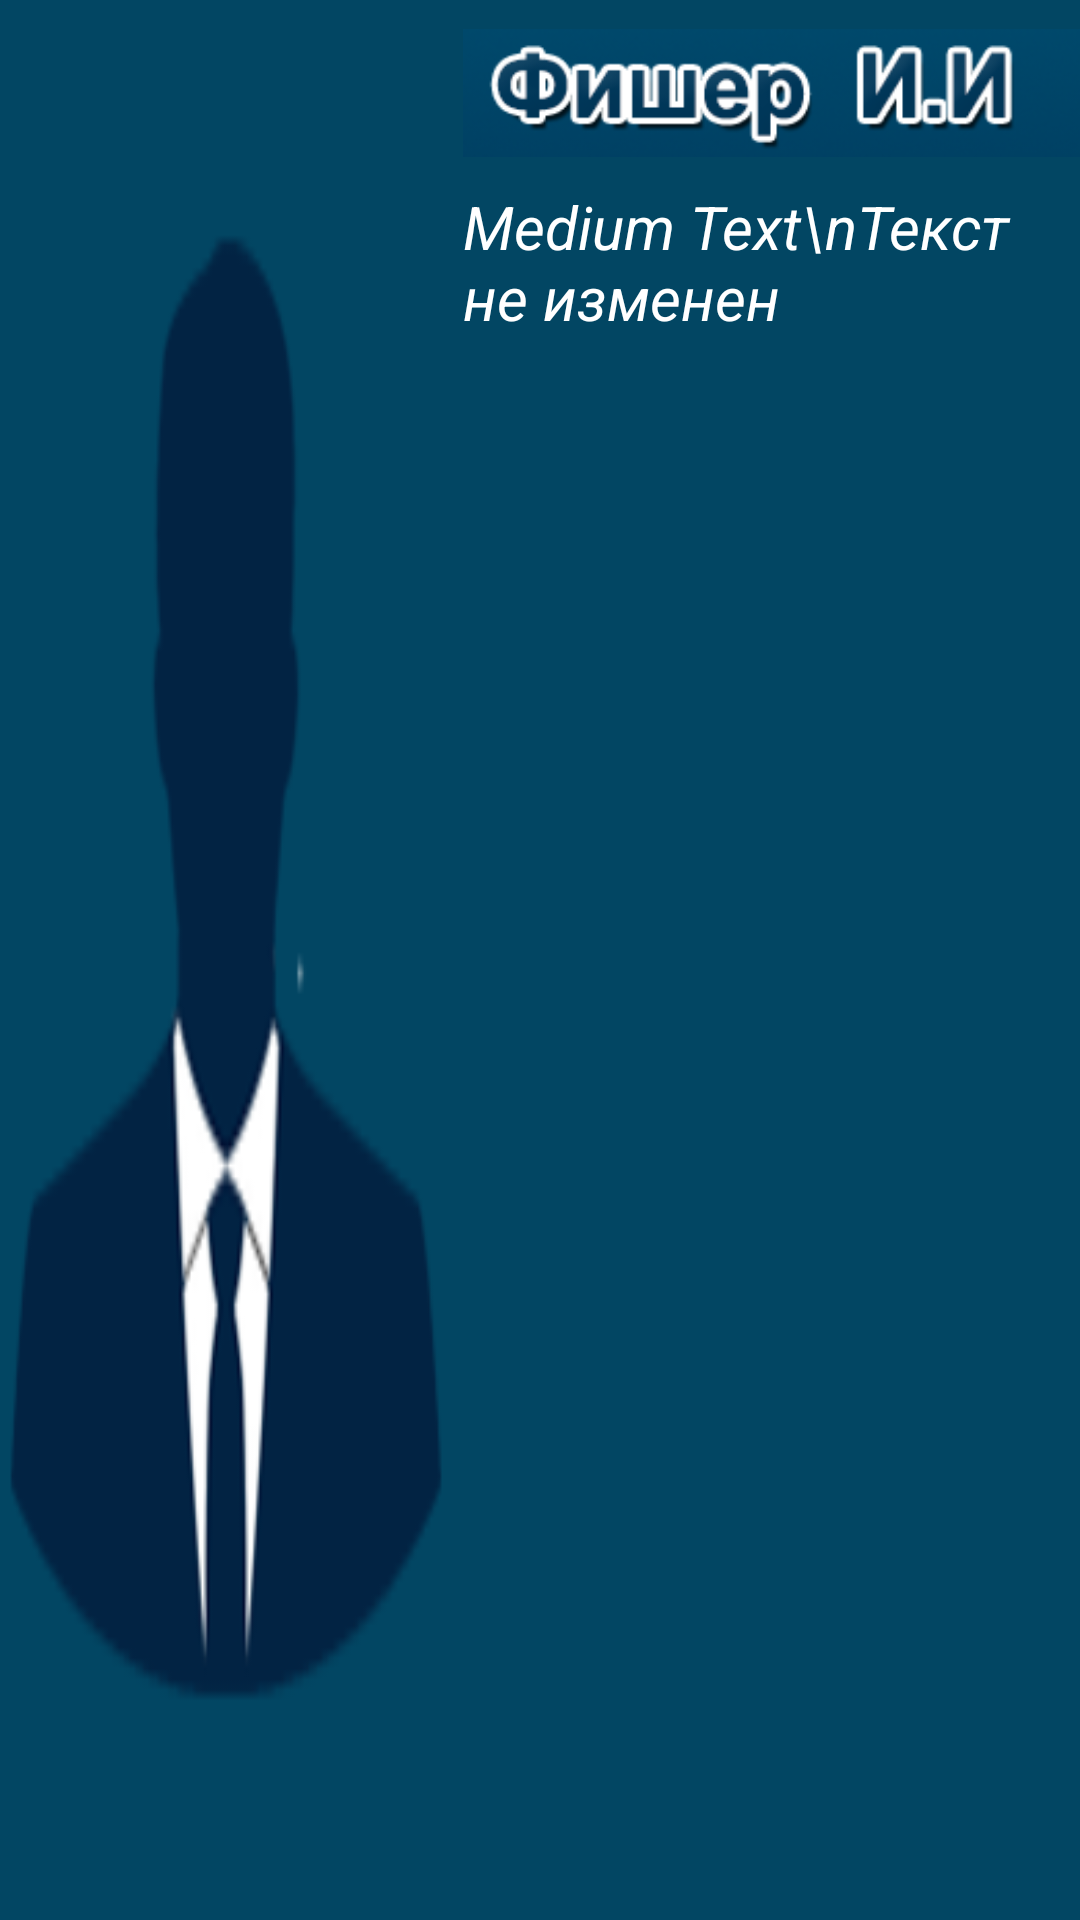

Layout XML and referenced resources for this Android screen:
<!-- AndroidManifest.xml: application theme AppTheme -->
<!-- res/layout/ruklayout.xml -->
<?xml version="1.0" encoding="utf-8"?>

<RelativeLayout xmlns:android="http://schemas.android.com/apk/res/android"
    android:layout_width="match_parent"
    android:layout_height="match_parent">
<LinearLayout
    android:orientation="horizontal" android:layout_width="match_parent"
    android:layout_height="match_parent"
    android:weightSum="7"
    android:background="#ff024663">


    <LinearLayout
        android:layout_weight="4"
        android:orientation="vertical"
        android:layout_width="match_parent"
        android:layout_height="match_parent"
        android:weightSum="10">

        <Button
            android:layout_width="wrap_content"
            android:layout_height="wrap_content"
            android:background="@drawable/abc_ic_ab_back_mtrl_am_alpha"
            android:id="@+id/ruk_back" />

        <ImageView
            android:layout_width="match_parent"
            android:layout_height="match_parent"
            android:src="@drawable/rukovod"
            android:scaleType="fitXY"
            android:id="@+id/imgFoto" />

    </LinearLayout>

    <RelativeLayout
        android:layout_weight="3"
        android:layout_width="match_parent"
        android:layout_height="match_parent">

        <ImageView
            android:layout_width="wrap_content"
            android:layout_height="wrap_content"
            android:id="@+id/imgName"
            android:layout_alignParentTop="true"
            android:layout_centerHorizontal="true"
            android:src="@drawable/fisher"
            />

        <TextView
            android:layout_width="wrap_content"
            android:layout_height="wrap_content"
            android:textAppearance="?android:attr/textAppearanceMedium"
            android:text="Medium Text\nТекст не изменен"
            android:id="@+id/tvDescr"
            android:textSize="20dp"
            android:textStyle="italic"
            android:textIsSelectable="true"
            android:layout_below="@+id/imgName"
            android:layout_alignParentLeft="true"
            android:layout_alignParentStart="true"
            android:textColor="#ffff"/>

    </RelativeLayout>

</LinearLayout></RelativeLayout>
<!-- resources referenced by this layout -->
<resources>
  <!-- drawable fisher: png bitmap (drawable, 15381 bytes) -->
  <!-- drawable rukovod: png bitmap (drawable, 8225 bytes) -->
  <style name="AppTheme" parent="Theme.AppCompat.Light.NoActionBar">
          
          <item name="android:windowAnimationStyle">@style/DownUpActivity</item>
      </style>
  <style name="DownUpActivity" parent="@android:style/Animation.Activity">
          <item name="android:activityOpenEnterAnimation">@anim/activity_down_up_enter</item>
          <item name="android:activityOpenExitAnimation">@anim/activity_down_up_exit</item>
      </style>
</resources>
